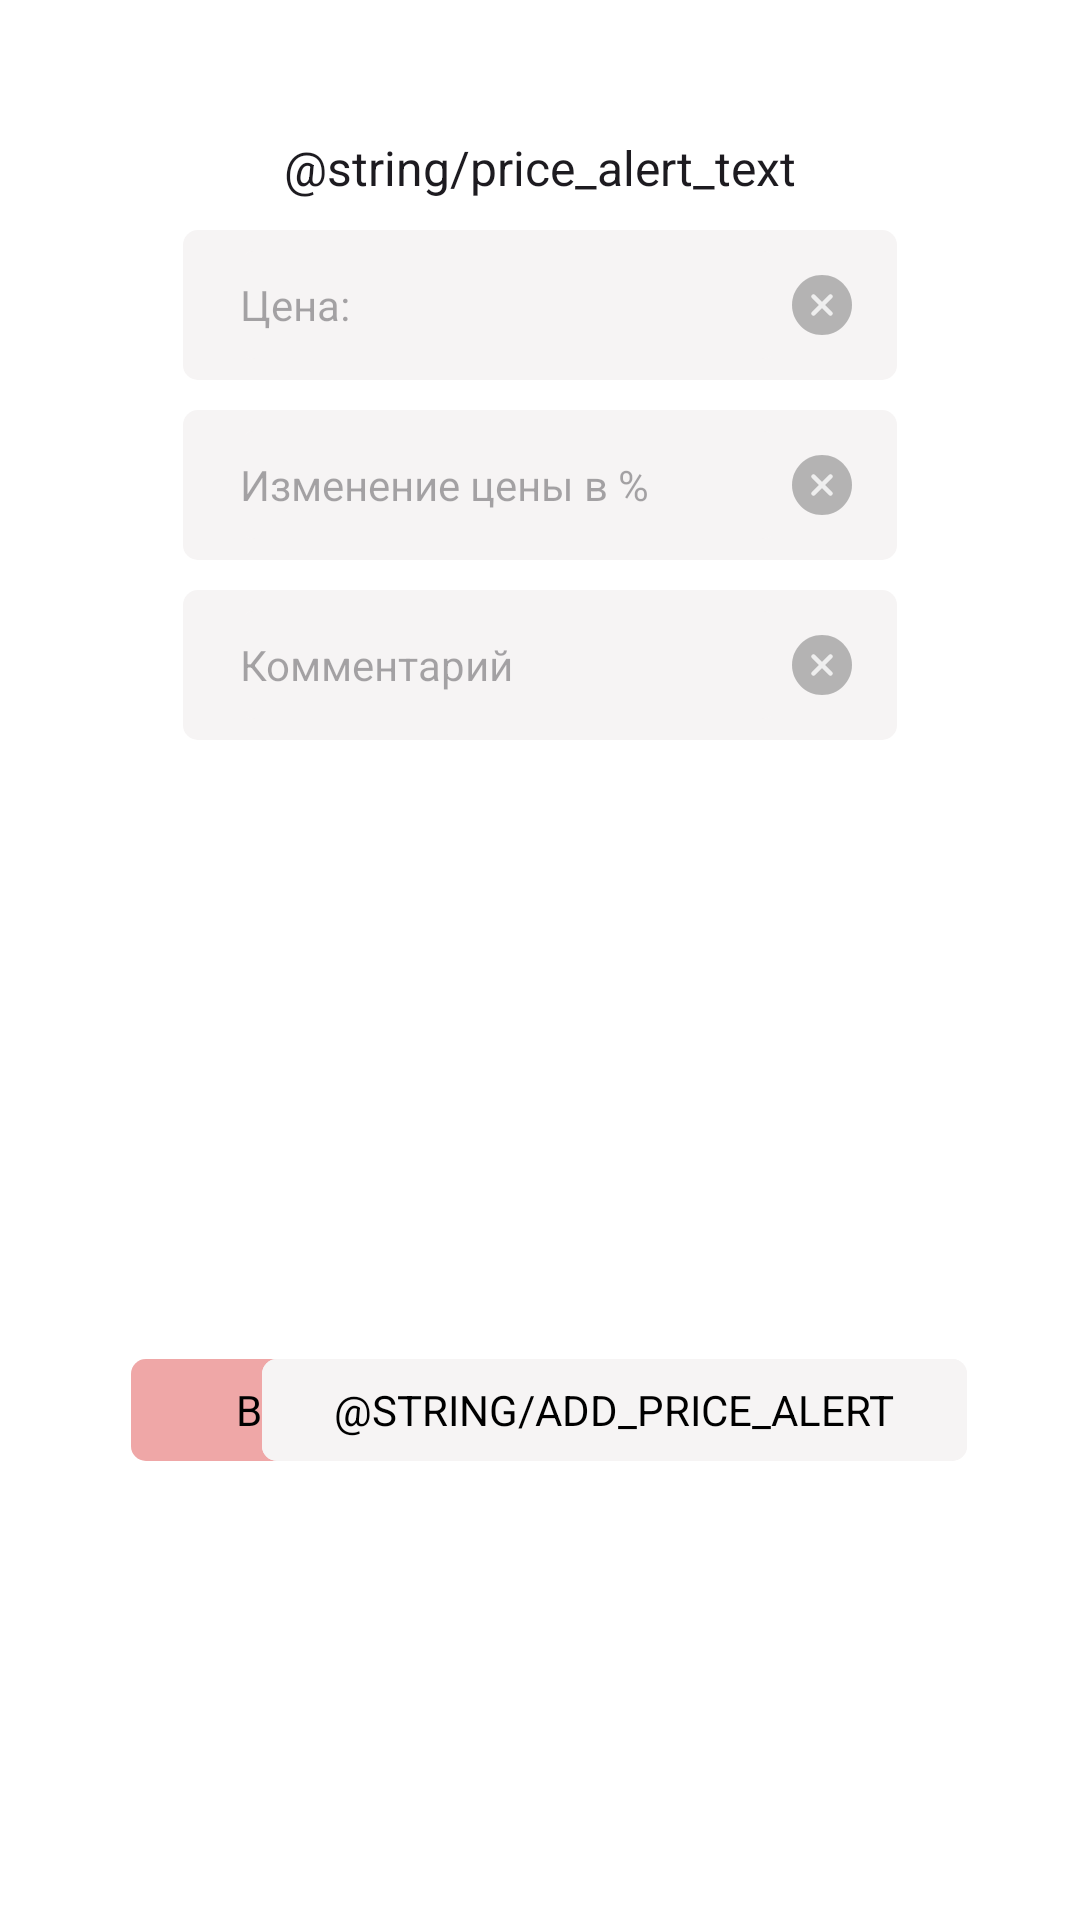

Layout XML and referenced resources for this Android screen:
<!-- AndroidManifest.xml: application theme Theme.Surf -->
<!-- res/layout/price_alert_dialog.xml -->
<?xml version="1.0" encoding="utf-8"?>
<androidx.constraintlayout.widget.ConstraintLayout xmlns:android="http://schemas.android.com/apk/res/android"
    xmlns:app="http://schemas.android.com/apk/res-auto"
    android:layout_width="300dp"
    android:layout_height="491dp"
    android:background="@color/white">

    <androidx.constraintlayout.widget.ConstraintLayout
        android:layout_width="300dp"
        android:layout_height="491dp"
        android:background="@color/white"
        app:layout_constraintBottom_toBottomOf="parent"
        app:layout_constraintEnd_toEndOf="parent"
        app:layout_constraintHorizontal_bias="0.5"
        app:layout_constraintStart_toStartOf="parent"
        app:layout_constraintTop_toTopOf="parent"
        app:layout_constraintVertical_bias="0.0">


        <View
            android:id="@+id/price_card_price_alert_dialog3"
            android:layout_width="238dp"
            android:layout_height="50dp"
            android:layout_marginTop="10dp"
            android:background="@drawable/tabs_in_dialogs_shape"
            app:layout_constraintBottom_toBottomOf="parent"
            app:layout_constraintEnd_toEndOf="parent"
            app:layout_constraintStart_toStartOf="parent"

            app:layout_constraintTop_toBottomOf="@+id/price_card_price_alert_dialog2"
            app:layout_constraintVertical_bias="0.0" />

        <View
            android:id="@+id/price_card_price_alert_dialog2"
            android:layout_width="238dp"
            android:layout_height="50dp"
            android:layout_marginTop="10dp"
            android:background="@drawable/tabs_in_dialogs_shape"
            app:layout_constraintBottom_toBottomOf="parent"
            app:layout_constraintEnd_toEndOf="parent"
            app:layout_constraintHorizontal_bias="0.5"

            app:layout_constraintStart_toStartOf="parent"
            app:layout_constraintTop_toBottomOf="@+id/price_card_price_alert_dialog"
            app:layout_constraintVertical_bias="0.0" />

        <View
            android:id="@+id/price_card_price_alert_dialog"
            android:layout_width="238dp"
            android:layout_height="50dp"
            android:layout_marginTop="10dp"

            android:background="@drawable/tabs_in_dialogs_shape"
            app:layout_constraintBottom_toBottomOf="parent"
            app:layout_constraintEnd_toEndOf="parent"
            app:layout_constraintStart_toStartOf="parent"

            app:layout_constraintTop_toBottomOf="@+id/name_od_dialog_price_alert_dialog"
            app:layout_constraintVertical_bias="0.00" />

        <ImageButton
            android:id="@+id/price_clear_alert_dialog"
            android:layout_width="30dp"
            android:layout_height="30dp"
            android:backgroundTint="@color/transparent"
            android:src="@drawable/circle_close"

            app:layout_constraintBottom_toBottomOf="@+id/price__price_alert_dialog"
            app:layout_constraintStart_toEndOf="@+id/price__price_alert_dialog"
            app:layout_constraintTop_toTopOf="@+id/price__price_alert_dialog" />

        <ImageButton
            android:id="@+id/price_in_percent_clear_alert_dialog"
            android:layout_width="30dp"
            android:layout_height="30dp"
            android:backgroundTint="@color/transparent"
            android:src="@drawable/circle_close"

            app:layout_constraintBottom_toBottomOf="@+id/price_in_percent_price_alert_dialog"
            app:layout_constraintStart_toEndOf="@+id/price_in_percent_price_alert_dialog"
            app:layout_constraintTop_toTopOf="@+id/price_in_percent_price_alert_dialog" />

        <ImageButton
            android:id="@+id/comment_clear_alert_dialog"
            android:layout_width="30dp"
            android:layout_height="30dp"
            android:backgroundTint="@color/transparent"
            android:src="@drawable/circle_close"

            app:layout_constraintBottom_toBottomOf="@+id/comment_alert_dialog"
            app:layout_constraintStart_toEndOf="@+id/comment_alert_dialog"
            app:layout_constraintTop_toTopOf="@+id/comment_alert_dialog" />

        <EditText
            android:id="@+id/price__price_alert_dialog"
            android:layout_width="0dp"
            android:layout_height="36dp"
            android:layout_marginStart="@dimen/margin_dialogs_card_content_start"
            android:layout_marginEnd="@dimen/margin_dialogs_card_content_end_for_icon"
            android:autofillHints="@string/price_name"
            android:background="@drawable/tabs_in_dialogs_shape"
            android:hint="@string/price_name"
            android:inputType="numberDecimal"
            android:maxLines="1"
            android:textAppearance="@style/Text.Medium.14"
            app:layout_constraintBottom_toBottomOf="@+id/price_card_price_alert_dialog"
            app:layout_constraintEnd_toEndOf="@+id/price_card_price_alert_dialog"
            app:layout_constraintStart_toStartOf="@+id/price_card_price_alert_dialog"
            app:layout_constraintTop_toTopOf="@+id/price_card_price_alert_dialog"
            app:layout_constraintVertical_bias="0.5" />


        <EditText
            android:id="@+id/price_in_percent_price_alert_dialog"
            android:layout_width="0dp"
            android:layout_height="36dp"
            android:layout_marginStart="@dimen/margin_dialogs_card_content_start"
            android:layout_marginEnd="@dimen/margin_dialogs_card_content_end_for_icon"
            android:background="@drawable/tabs_in_dialogs_shape"
            android:hint="@string/changing_price"
            android:inputType="numberDecimal"
            android:maxLines="1"
            android:textAppearance="@style/Text.Medium.14"
            app:layout_constraintBottom_toBottomOf="@+id/price_card_price_alert_dialog2"
            app:layout_constraintEnd_toEndOf="@+id/price_card_price_alert_dialog2"
            app:layout_constraintHorizontal_bias="0.0"
            app:layout_constraintStart_toStartOf="@+id/price_card_price_alert_dialog2"
            app:layout_constraintTop_toTopOf="@+id/price_card_price_alert_dialog2"
            app:layout_constraintVertical_bias="0.5" />

        <EditText
            android:id="@+id/comment_alert_dialog"
            android:layout_width="0dp"
            android:layout_height="36dp"
            android:layout_marginStart="@dimen/margin_dialogs_card_content_start"
            android:layout_marginEnd="@dimen/margin_dialogs_card_content_end_for_icon"
            android:background="@drawable/tabs_in_dialogs_shape"
            android:hint="@string/comment"
            android:textAppearance="@style/Text.Medium.14"
            app:layout_constraintBottom_toBottomOf="@+id/price_card_price_alert_dialog3"
            app:layout_constraintEnd_toEndOf="@+id/price_card_price_alert_dialog3"
            app:layout_constraintHorizontal_bias="0.0"
            app:layout_constraintStart_toStartOf="@+id/price_card_price_alert_dialog3"
            app:layout_constraintTop_toTopOf="@+id/price_card_price_alert_dialog3"
            app:layout_constraintVertical_bias="0.5" />

        <TextView
            android:id="@+id/name_od_dialog_price_alert_dialog"
            android:layout_width="wrap_content"
            android:layout_height="wrap_content"
            android:text="@string/price_alert_text"
            android:textAppearance="@style/Text.Regular.16"
            app:layout_constraintBottom_toBottomOf="parent"
            app:layout_constraintEnd_toEndOf="parent"
            app:layout_constraintHorizontal_bias="0.502"
            app:layout_constraintStart_toStartOf="parent"
            app:layout_constraintTop_toTopOf="parent"
            app:layout_constraintVertical_bias="0.096" />

        <androidx.recyclerview.widget.RecyclerView
            android:id="@+id/priceAlertListRecyclerView"
            android:layout_width="wrap_content"
            android:layout_height="0dp"
            android:layout_margin="5dp"
            app:layoutManager="androidx.recyclerview.widget.LinearLayoutManager"
            app:layout_constraintBottom_toTopOf="@+id/button_create_price_alert_price_alert_dialog"
            app:layout_constraintEnd_toEndOf="parent"
            app:layout_constraintStart_toStartOf="parent"

            app:layout_constraintTop_toBottomOf="@+id/price_card_price_alert_dialog3"
            app:spanCount="2" />

        <com.google.android.material.button.MaterialButton
            android:id="@+id/button_exit_price_alert_dialog"
            android:layout_width="119dp"
            android:layout_height="42dp"
            android:layout_marginHorizontal="5dp"
            android:backgroundTint="@color/cancel"
            android:minWidth="0dp"
            android:minHeight="0dp"
            
            android:text="@string/exit"
            android:textAllCaps="true"
            android:textAppearance="@style/Text.SemiBold.14"
            android:textColor="@color/black"
            app:cornerRadius="5dp"
            app:layout_constraintBottom_toBottomOf="@+id/button_create_price_alert_price_alert_dialog"
            app:layout_constraintEnd_toEndOf="parent"
            app:layout_constraintHorizontal_bias="0.05"
            app:layout_constraintStart_toStartOf="parent"
            app:layout_constraintTop_toTopOf="@+id/button_create_price_alert_price_alert_dialog"
            app:layout_constraintVertical_bias="0.0" />

        <com.google.android.material.button.MaterialButton
            android:id="@+id/button_create_price_alert_price_alert_dialog"
            android:layout_width="wrap_content"
            android:layout_height="42dp"
            android:layout_marginHorizontal="5dp"
            android:backgroundTint="@color/view_background"
            android:gravity="center"
            android:minWidth="0dp"
            
            android:minHeight="0dp"
            android:text="@string/add_price_alert"
            android:textAllCaps="true"
            android:textAppearance="@style/Text.SemiBold.14"
            android:textColor="#000000"
            app:cornerRadius="5dp"
            app:layout_constraintBottom_toBottomOf="parent"
            app:layout_constraintEnd_toEndOf="parent"
            app:layout_constraintHorizontal_bias="0.95"
            app:layout_constraintStart_toStartOf="parent" />


    </androidx.constraintlayout.widget.ConstraintLayout>
</androidx.constraintlayout.widget.ConstraintLayout>
<!-- resources referenced by this layout -->
<resources>
  <color name="black">#FF000000</color>
  <color name="cancel">#54E06060</color>
  <color name="transparent">#00000000</color>
  <color name="view_background">#FFF6F4F4</color>
  <color name="white">#FFFFFFFF</color>
  <dimen name="margin_dialogs_card_content_end_for_icon">40dp</dimen>
  <dimen name="margin_dialogs_card_content_start">19dp</dimen>
  <!-- drawable circle_close (drawable) -->
  <vector xmlns:android="http://schemas.android.com/apk/res/android"
      android:width="24dp"
      android:height="24dp"
      android:viewportWidth="24"
      android:viewportHeight="24">
    <path
        android:pathData="M12,22C17.523,22 22,17.523 22,12C22,6.477 17.523,2 12,2C6.477,2 2,6.477 2,12C2,17.523 6.477,22 12,22Z"
        android:strokeAlpha="0.4"
        android:fillColor="#545454"
        android:fillAlpha="0.4"/>
    <path
        android:pathData="M13.06,12L15.36,9.7C15.65,9.41 15.65,8.93 15.36,8.64C15.07,8.35 14.59,8.35 14.3,8.64L12,10.94L9.7,8.64C9.41,8.35 8.93,8.35 8.64,8.64C8.35,8.93 8.35,9.41 8.64,9.7L10.94,12L8.64,14.3C8.35,14.59 8.35,15.07 8.64,15.36C8.79,15.51 8.98,15.58 9.17,15.58C9.36,15.58 9.55,15.51 9.7,15.36L12,13.06L14.3,15.36C14.45,15.51 14.64,15.58 14.83,15.58C15.02,15.58 15.21,15.51 15.36,15.36C15.65,15.07 15.65,14.59 15.36,14.3L13.06,12Z"
        android:fillColor="#EEEEEE"/>
  </vector>
  <!-- drawable tabs_in_dialogs_shape (drawable) -->
  <?xml version="1.0" encoding="utf-8"?>
  <shape xmlns:android="http://schemas.android.com/apk/res/android">
      <solid android:color="@color/view_background" />
  
      <corners android:radius="5dp" />
  </shape>
  <string name="changing_price">Изменение цены в %</string>
  <string name="comment">Комментарий</string>
  <string name="exit">Выйти</string>
  <string name="price_name">Цена:</string>
  <style name="Text.Medium.14">
          <item name="android:textSize">14sp</item>
      </style>
  <style name="Text.Regular.16">
          <item name="android:textSize">16sp</item>
      </style>
  <style name="Text.SemiBold.14">
          <item name="android:textSize">14sp</item>
      </style>
  <style name="Theme.Surf" parent="Base.Theme.Surf" />
  <style name="Base.Theme.Surf" parent="Theme.Material3.DayNight.NoActionBar">
          
          <item name="colorPrimary">@color/black</item>
          <item name="colorPrimaryVariant">@color/view_background</item>
          <item name="colorAccent">@color/accent_background</item>
          <item name="colorOnBackground">@color/black</item>
  
          <item name="colorSurfaceContainer">@color/view_background</item>
          <item name="colorControlActivated">@color/btn_asset</item>
  
          <item name="colorSecondary">@color/white</item>
          <item name="colorSecondaryVariant">@color/white</item>
  
          <item name="android:windowLightStatusBar">true</item>
      </style>
  <color name="accent_background">#FFCFCBFF</color>
  <color name="btn_asset">#D9D9D9</color>
</resources>
